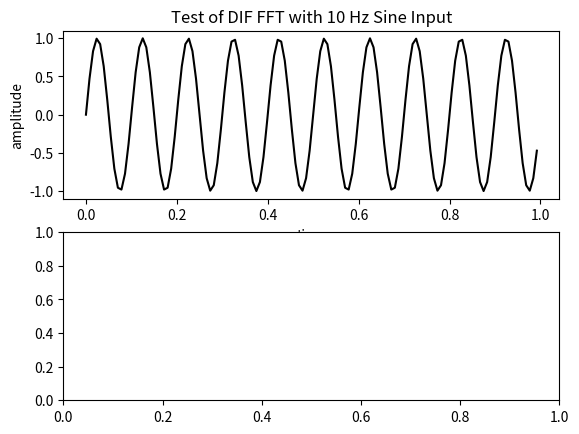

Write Python code to recreate this figure. (Note: this script raises an exception after producing the figure.)
'''
 Radix-2 DIF FFT in Python 2.7.3
[redacted]
   '''
   
import numpy as np
import matplotlib.pyplot as plt
 
 
def bracewell_buneman(xarray, length, log2length):
    ''' 
    bracewell-buneman bit reversal function
    inputs: xarray is array; length is array length; log2length=log2(length).
    output: bit reversed array xarray. 
    '''
    muplus = int((log2length+1)/2)
    mvar = 1
    reverse = np.zeros(length, dtype = int)
    upper_range = muplus+1
    for _ in np.arange(1, upper_range):
        for kvar in np.arange(0, mvar):
            tvar = 2*reverse[kvar]
            reverse[kvar] = tvar
            reverse[kvar+mvar] = tvar+1
        mvar = mvar+mvar
    if (log2length & 0x01):
        mvar = mvar/2
    for qvar in np.arange(1, mvar):
        nprime = qvar-mvar
        rprimeprime = reverse[qvar]*mvar
        for pvar in np.arange(0, reverse[qvar]):
            nprime = nprime+mvar
            rprime = rprimeprime+reverse[pvar]
            temp = xarray[nprime]
            xarray[nprime] = xarray[rprime]
            xarray[rprime] = temp
    return xarray



def dif_fft0 (xarray, twiddle, log2length):
    ''' 
    radix-2 dif fft 
    '''
    xarray = xarray.astype(np.complex_)
    b_p = 1
    nvar_p = xarray.size
    twiddle_step_size = 1
    for _ in range(0,  int(log2length)):           # pass loop
        nvar_pp = int( nvar_p/2)
        base_e = 0
        for _ in range(0,  b_p):       # block loop
            base_o = int(base_e+nvar_pp)
            for nvar in range(0, int( nvar_pp)):   # butterfly loop
                evar =  xarray[int(base_e+nvar)]+xarray[int(base_o+nvar)]
                if nvar == 0:
                    ovar = xarray[int(base_e+nvar)]-xarray[int(base_o+nvar)]
                else:
                    twiddle_factor =  nvar*twiddle_step_size
                    ovar = (xarray[base_e+nvar] \
                        -xarray[base_o+nvar])*twiddle[twiddle_factor]
                xarray[int(base_e+nvar)] = evar
                xarray[int(base_o+nvar)] = ovar
            base_e = base_e+nvar_p
        b_p = b_p*2
        nvar_p = nvar_p/2
        twiddle_step_size = 2*twiddle_step_size
    xarray = bracewell_buneman(xarray, xarray.size, log2length)
    return xarray


def test(time, yarray, samplefreq):
    '''
    Set up plot, call FFT function, plot result.
    Called  from testbench function.
    Inputs time:time vector, yarray: array, samplefreq: sampling rate. 
    Outputs: none.
    '''
    plt.subplot(2, 1, 1)
    plt.title('Test of DIF FFT with 10 Hz Sine Input')
    plt.plot(time, yarray ,'k-')
    plt.xlabel('time')
    plt.ylabel('amplitude')
    plt.subplot(2, 1, 2)
    ylength = len(yarray)                       # length of the signal
    kvar = np.arange(ylength)
    tvar = ylength/samplefreq
    frq = kvar/tvar                        # two-sided frequency range
    freq = frq[range(int(ylength/2))]           # one-sided frequency range
    twiddle = np.exp(-2j*np.pi*np.arange(0, 0.5, 1./ylength, dtype=np.complex_))
    y2array = abs(dif_fft0(yarray, twiddle,  np.log2(ylength))/ylength) # fft normalized magnitude
    y3array = y2array[range(int(ylength/2))]
    markerline, stemlines, baseline = plt.stem(freq, y3array, '--')
    plt.xlabel('freq (Hz)')
    plt.ylabel('|Y(freq)|')
    plt.ylim((0.0, 0.55))
    plt.setp(markerline, 'markerfacecolor', 'b')
    plt.setp(baseline, 'color', 'b', 'linewidth', 2)
    plt.show()
    return None


def testbench():
    '''
    no inputs, no outputs, calls test function.  
    '''
    samplefreq = 128                                # sampling rate
    samplinginterval = 1.0/samplefreq               # sampling interval
    time = np.arange(0, 1, samplinginterval)        # time vector
    frequency = 10                                  # frequency of the signal
    yarray = np.sin(2 * np.pi * frequency * time)   # 10 hz sine wave signal
    test(time, yarray, samplefreq)                 # send sine to test 
    return None
 
 
testbench()